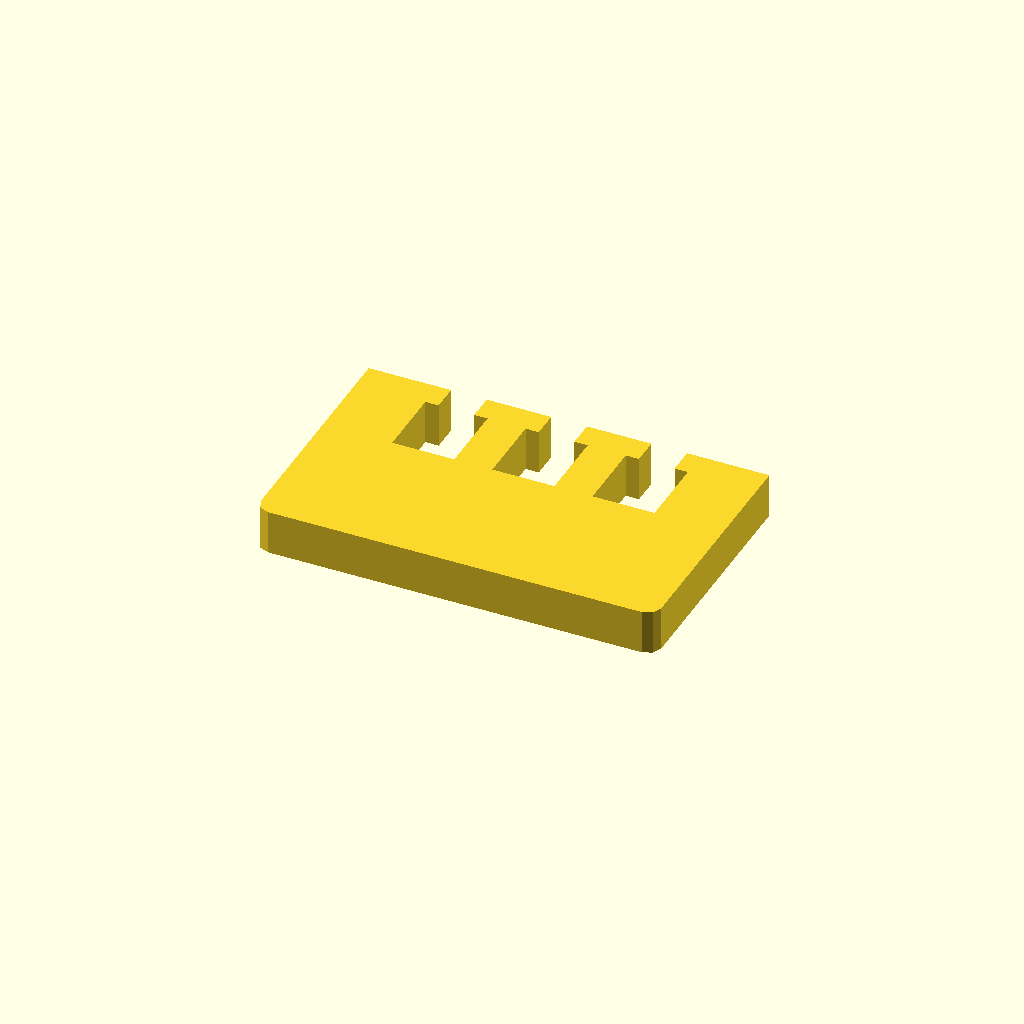
Cell 1: rendered with the file's own defaults.
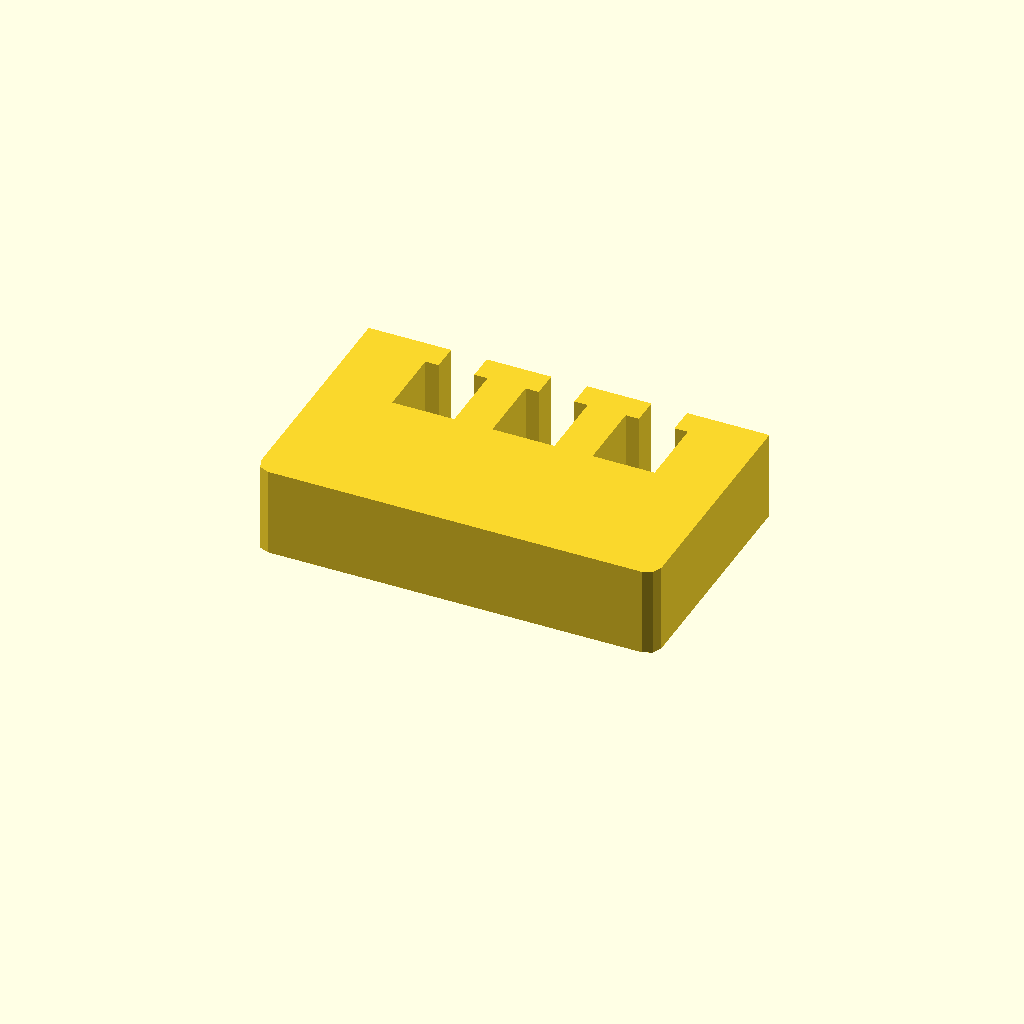
Cell 2: profile_height = 20 (everything else at default).
All cells are drawn from one camera (rotation 55°, 0°, 25°, orthographic, colour scheme Cornfield), so only the parameter changes between them.
OpenSCAD source file optional_data/data/sketch1/windowplates/part_0096.scad:
$fn = 32;

// ----------------------------------------------------------------------
// Window plate: 90 x 55 mm, 3 open windows
// ----------------------------------------------------------------------

// --- parameters (mm) ---
profile_height = 10;      // extrusion height
profile_points = 32;      // points of the closed outline

profile = [[0, 3], [0.879, 0.879], [3, 0], [87, 0], [89.121, 0.879], [90, 3], [90, 55], [71.5, 55], [71.5, 49], [74.475, 49], [74.475, 33], [60.525, 33], [60.525, 49], [63.5, 49], [63.5, 55], [49, 55], [49, 49], [51.975, 49], [51.975, 33], [38.025, 33], [38.025, 49], [41, 49], [41, 55], [26.5, 55], [26.5, 49], [29.475, 49], [29.475, 33], [15.525, 33], [15.525, 49], [18.5, 49], [18.5, 55], [0, 55]];  // single closed polygon, 32 points, counter clockwise

// --- the one profile operation ---
linear_extrude(height = profile_height) polygon(points = profile);
Parameter table extracted from the source (name, type, default, range or options):
profile_height: number, default 10
profile_points: number, default 32
